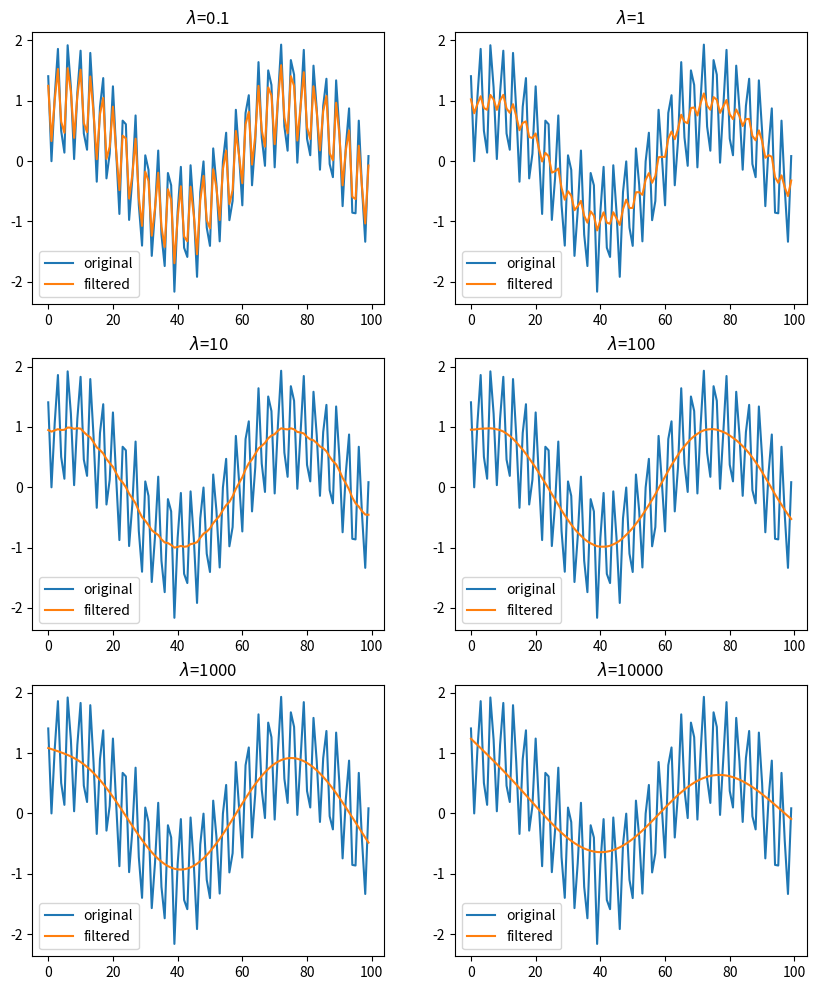

The matplotlib source for this figure:
import numpy as np
import matplotlib.pyplot as plt


N=100
t = np.linspace(1,10,N)
ts = np.sin(t)+np.cos(20*t)+np.random.randn(N)*0.1


def hp(y,lamda=10):
    def D_matrix(N):
        D=np.zeros((N-1,N))
        D[:,1:] = np.eye(N-1)
        D[:,:-1]-=np.eye(N-1)
        """D1
                [[-1.  1.  0. ...  0.  0.  0.]
                 [ 0. -1.  1. ...  0.  0.  0.]
                 [ 0.  0. -1. ...  0.  0.  0.]
                 ...
                 [ 0.  0.  0. ...  1.  0.  0.]
                 [ 0.  0.  0. ... -1.  1.  0.]
                 [ 0.  0.  0. ...  0. -1.  1.]]
        """
        return D
    N=len(ts)
    D1 = D_matrix(N)
    D2 = D_matrix(N-1)
    D = D2@D1
    g = np.linalg.inv((np.eye(N) + lamda * D.T @ D)) @ ts
    return g

plt.figure(figsize=(10, 12))

for i, l in enumerate([0.1, 1, 10, 100, 1000, 10000]):
    plt.subplot(3, 2, i + 1)
    g = hp(ts, l)
    plt.plot(ts, label='original')
    plt.plot(g, label='filtered')
    plt.legend()
    plt.title('$\lambda$=' + str(l))

plt.show()

